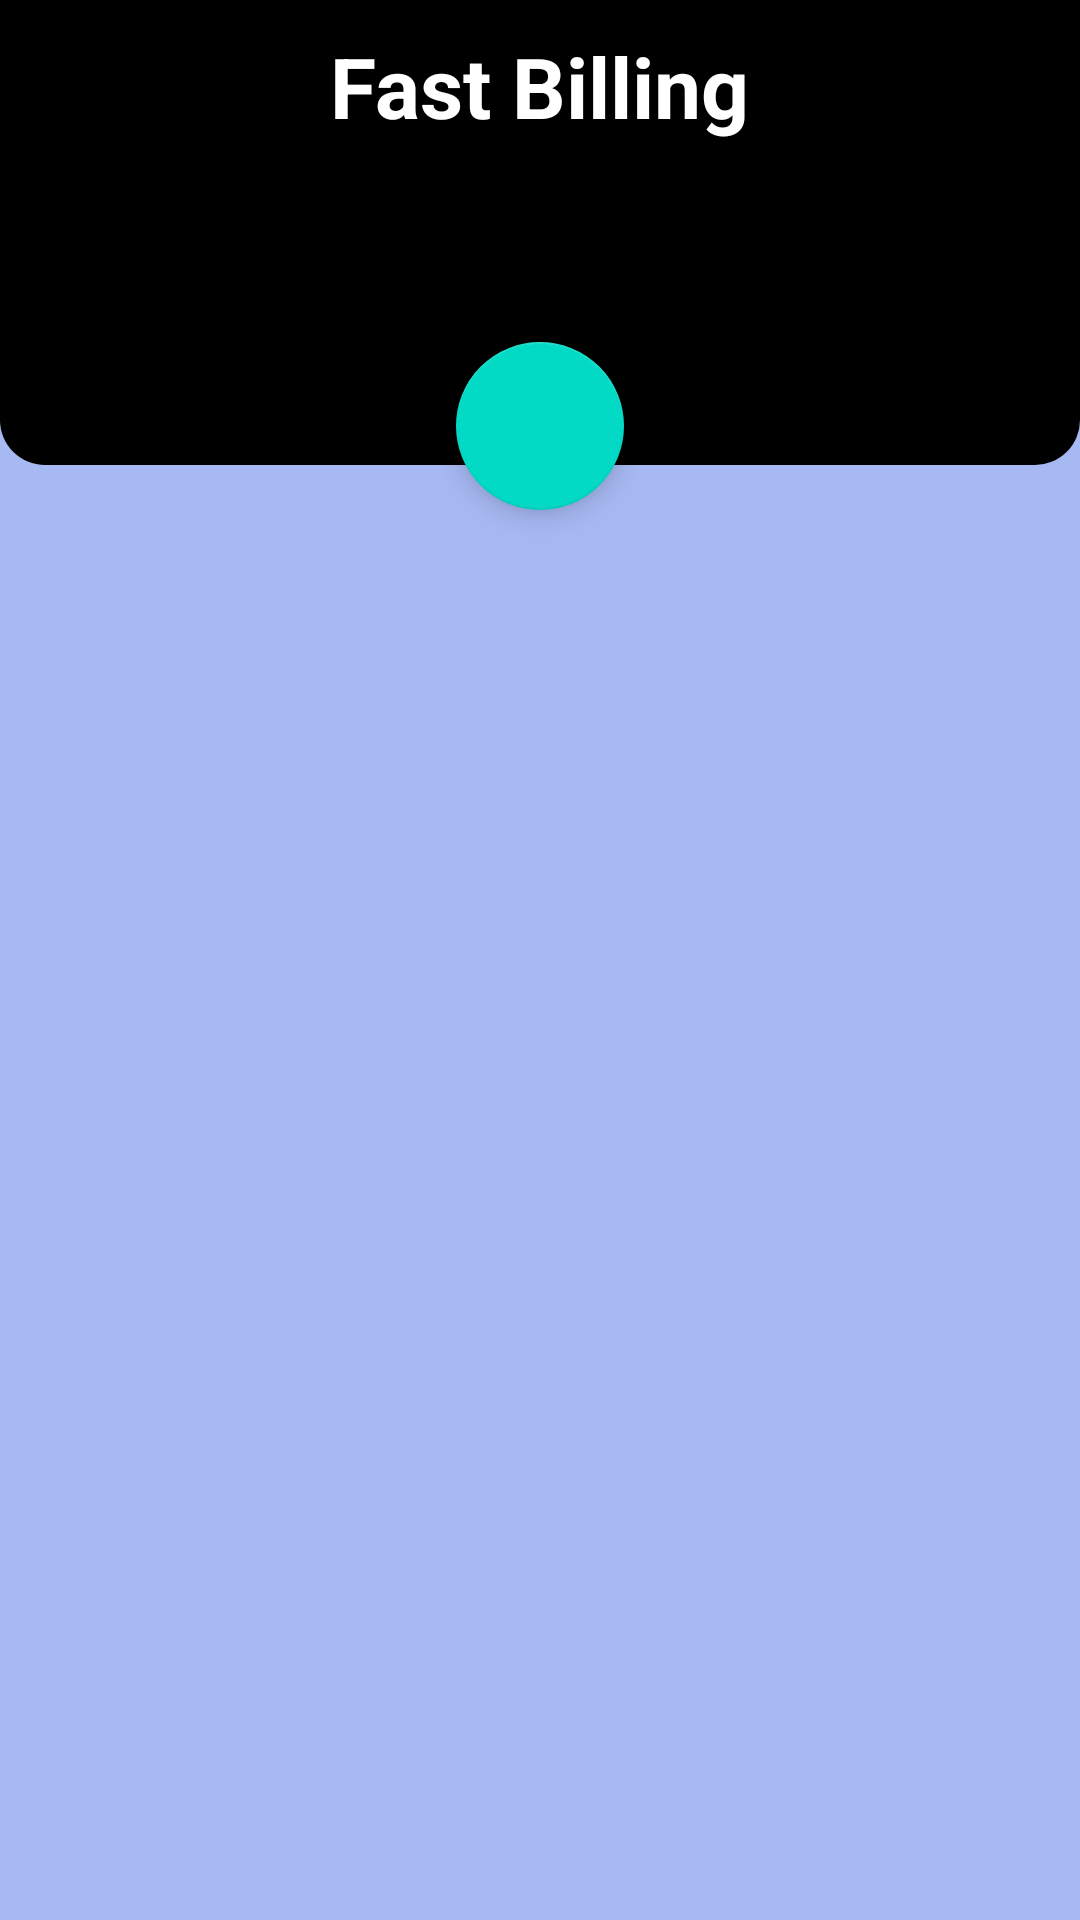

Android layout source for this screen:
<!-- AndroidManifest.xml: application theme Theme.FastBilling -->
<!-- res/layout/fragment_home.xml -->
<?xml version="1.0" encoding="utf-8"?>
<RelativeLayout xmlns:android="http://schemas.android.com/apk/res/android"
    xmlns:app="http://schemas.android.com/apk/res-auto"
    xmlns:tools="http://schemas.android.com/tools"
    android:layout_width="match_parent"
    android:layout_height="match_parent"
    tools:context=".ui.home.HomeFragment"
    android:background="#A7B9F3">

    <RelativeLayout
        android:layout_width="match_parent"
        android:layout_height="155dp"
        android:background="@drawable/layout_backgroundblack">

        <TextView
            android:layout_width="wrap_content"
            android:layout_height="wrap_content"
            android:text="Fast Billing"
            android:layout_centerHorizontal="true"
            android:textColor="@color/white"
            android:textSize="28sp"
            android:layout_marginTop="10dp"
            android:textStyle="bold"/>


    </RelativeLayout>

    <RelativeLayout
        android:id="@+id/header"
        android:layout_width="match_parent"
        android:layout_height="89dp"
        android:layout_marginLeft="25dp"
        android:layout_marginRight="25dp"
        android:layout_marginTop="99dp"
        android:background="@drawable/layout_backgroundwhite">

        <LinearLayout
            android:id="@+id/headerToolsLayout"
            android:layout_width="match_parent"
            android:layout_height="wrap_content"
            android:minHeight="85dp"
            android:orientation="vertical">


                <com.google.android.material.floatingactionbutton.FloatingActionButton
                    android:id="@+id/floatingAddButton"
                    android:layout_width="wrap_content"
                    android:layout_height="wrap_content"
                    android:layout_gravity="center"
                    android:layout_marginStart="15dp"
                    android:layout_marginTop="15dp"
                    android:layout_marginEnd="15dp"
                    android:layout_marginBottom="15dp"
                    android:src="@drawable/ic_refresh_24" />


        </LinearLayout>

    </RelativeLayout>



    <androidx.recyclerview.widget.RecyclerView
        android:id="@+id/recyclerView"
        android:layout_width="match_parent"
        android:layout_height="495dp"
        android:layout_marginTop="10dp"
        android:layout_below="@+id/header" />


</RelativeLayout>
<!-- resources referenced by this layout -->
<resources>
  <color name="white">#FFFFFFFF</color>
  <!-- drawable layout_backgroundblack (drawable) -->
  <?xml version="1.0" encoding="utf-8"?>
  <shape xmlns:android="http://schemas.android.com/apk/res/android"
      android:shape="rectangle">
      <solid android:color="@color/black"/>
      <corners android:bottomRightRadius="15dp"
          android:bottomLeftRadius="15dp"/>
  
  </shape>
  <style name="Theme.FastBilling" parent="Theme.MaterialComponents.DayNight.DarkActionBar">
          
          <item name="colorPrimary">@color/purple_500</item>
          <item name="colorPrimaryVariant">@color/purple_700</item>
          <item name="colorOnPrimary">@color/white</item>
          
          <item name="colorSecondary">@color/teal_200</item>
          <item name="colorSecondaryVariant">@color/teal_700</item>
          <item name="colorOnSecondary">@color/black</item>
          
          <item name="android:statusBarColor" tools:targetApi="l">?attr/colorPrimaryVariant</item>
          
      </style>
  <color name="black">#FF000000</color>
  <color name="purple_500">#FF6200EE</color>
  <color name="purple_700">#FF3700B3</color>
  <color name="teal_200">#FF03DAC5</color>
  <color name="teal_700">#FF018786</color>
</resources>
